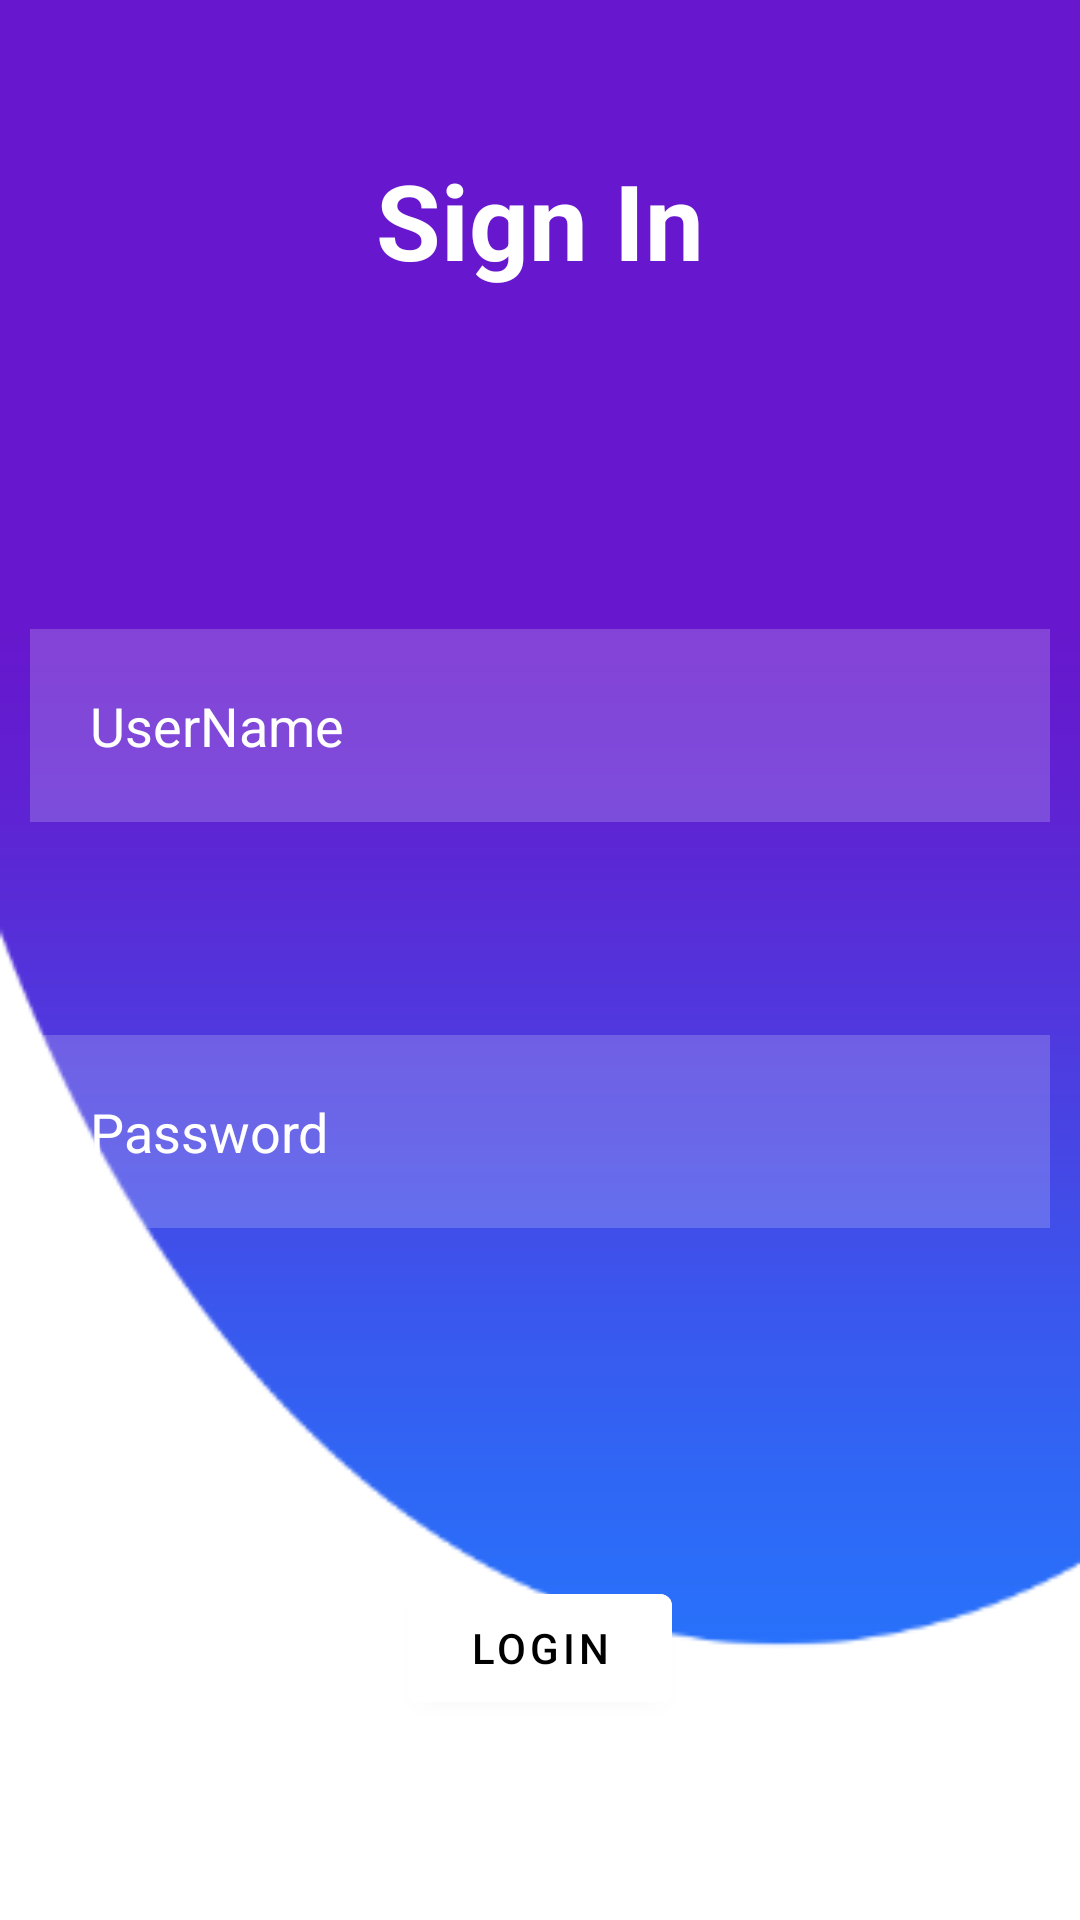

Write the Android layout XML for this screen, with the resource values it uses.
<!-- AndroidManifest.xml: application theme Theme.Mybus -->
<!-- res/layout/activity_main.xml -->
<?xml version="1.0" encoding="utf-8"?>
<RelativeLayout xmlns:android="http://schemas.android.com/apk/res/android"
    xmlns:app="http://schemas.android.com/apk/res-auto"
    xmlns:tools="http://schemas.android.com/tools"
    android:layout_width="match_parent"
    android:layout_height="match_parent"
    android:background="@drawable/background"
    tools:context=".MainActivity">
    <TextView
        android:layout_width="match_parent"
        android:layout_height="wrap_content"
        android:id="@+id/signin"
        android:text="Sign In"
        android:textColor="@color/white"
        android:textSize="35dp"
        android:textStyle="bold"
        android:layout_margin="50dp"
        android:gravity="center"/>

    <EditText
        android:id="@+id/username"
        android:layout_width="match_parent"
        android:layout_height="wrap_content"
        android:layout_below="@+id/signin"
        android:layout_marginStart="10dp"
        android:layout_marginTop="63dp"
        android:layout_marginEnd="10dp"
        android:layout_marginBottom="10dp"
        android:background="#30ffffff"
        android:drawableLeft="@drawable/ic_baseline_person_outline_24"
        android:drawablePadding="20dp"
        android:hint="UserName"
        android:padding="20dp"
        android:textColor="@color/white"
        android:textColorHint="@color/white" />

    <EditText
        android:id="@+id/password"
        android:layout_width="match_parent"
        android:layout_height="wrap_content"
        android:layout_below="@+id/username"
        android:layout_marginStart="10dp"
        android:layout_marginTop="61dp"
        android:layout_marginEnd="10dp"
        android:layout_marginBottom="10dp"
        android:background="#30ffffff"
        android:drawableLeft="@drawable/ic_baseline_vpn_key_24"
        android:drawablePadding="20dp"
        android:hint="Password"
        android:inputType="textPassword"
        android:padding="20dp"
        android:textColor="@color/white"
        android:textColorHint="@color/white" />

    <com.google.android.material.button.MaterialButton
        android:id="@+id/loginbtn"
        android:layout_width="wrap_content"
        android:layout_height="wrap_content"
        android:layout_below="@+id/password"
        android:layout_centerHorizontal="true"
        android:layout_marginStart="20dp"
        android:layout_marginTop="106dp"
        android:layout_marginEnd="20dp"
        android:layout_marginBottom="20dp"
        android:backgroundTint="@color/cardview_light_background"
        android:text="LOGIN"
        android:textColor="@color/black"/>


</RelativeLayout>
<!-- resources referenced by this layout -->
<resources>
  <!-- drawable background: png bitmap (drawable-v24, 5884 bytes) -->
  <style name="Theme.Mybus" parent="Theme.MaterialComponents.DayNight.NoActionBar">
          
          <item name="colorPrimary">@color/purple_500</item>
          <item name="colorPrimaryVariant">@color/purple_700</item>
          <item name="colorOnPrimary">@color/white</item>
          
          <item name="colorSecondary">@color/teal_200</item>
          <item name="colorSecondaryVariant">@color/teal_700</item>
          <item name="colorOnSecondary">@color/black</item>
          
          <item name="android:statusBarColor" tools:targetApi="l">?attr/colorPrimaryVariant</item>
          
      </style>
  <!-- not gathered from this repository: default colours our renderer supplied (Android Studio template values) -->
  <color name="purple_500">#FF6200EE</color>
  <color name="purple_700">#FF3700B3</color>
  <color name="teal_200">#FF03DAC5</color>
  <color name="teal_700">#FF018786</color>
  <color name="black">#FF000000</color>
  <color name="white">#FFFFFFFF</color>
</resources>
